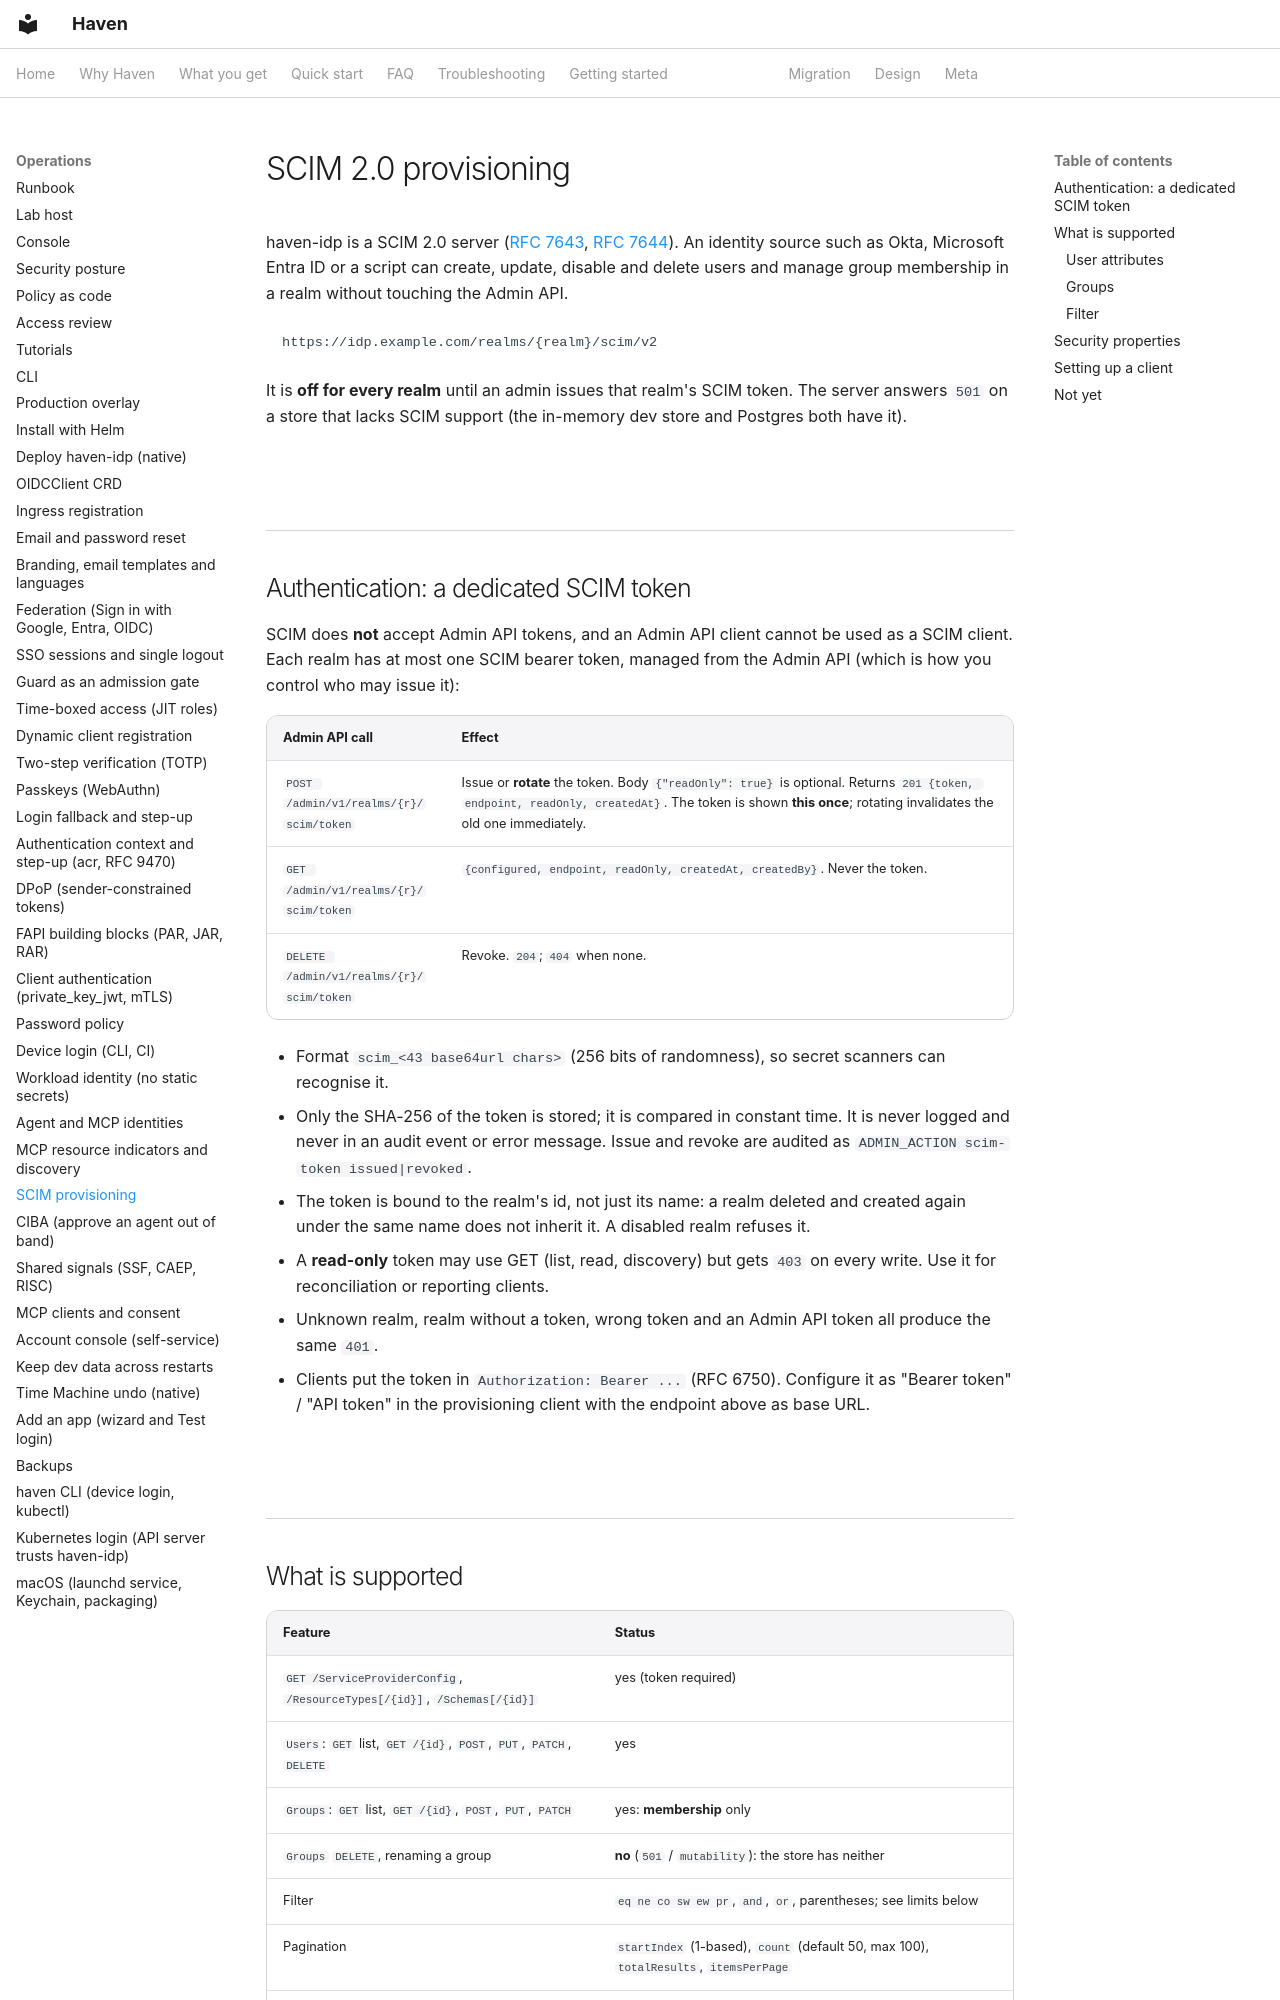

repository: zyvorai/zyvor-haven · page: scim/index.html · generator: mkdocs

# SCIM 2.0 provisioning

haven-idp is a SCIM 2.0 server ([RFC 7643](https://www.rfc-editor.org/rfc/rfc7643),
[RFC 7644](https://www.rfc-editor.org/rfc/rfc7644)). An identity source such as Okta, Microsoft Entra ID or a
script can create, update, disable and delete users and manage group membership in a realm without touching
the Admin API.

```
https://idp.example.com/realms/{realm}/scim/v2
```

It is **off for every realm** until an admin issues that realm's SCIM token. The server answers `501` on a
store that lacks SCIM support (the in-memory dev store and Postgres both have it).

## Authentication: a dedicated SCIM token

SCIM does **not** accept Admin API tokens, and an Admin API client cannot be used as a SCIM client. Each realm
has at most one SCIM bearer token, managed from the Admin API (which is how you control who may issue it):

| Admin API call | Effect |
|---|---|
| `POST /admin/v1/realms/{r}/scim/token` | Issue or **rotate** the token. Body `{"readOnly": true}` is optional. Returns `201 {token, endpoint, readOnly, createdAt}`. The token is shown **this once**; rotating invalidates the old one immediately. |
| `GET /admin/v1/realms/{r}/scim/token` | `{configured, endpoint, readOnly, createdAt, createdBy}`. Never the token. |
| `DELETE /admin/v1/realms/{r}/scim/token` | Revoke. `204`; `404` when none. |

* Format `scim_<43 base64url chars>` (256 bits of randomness), so secret scanners can recognise it.
* Only the SHA-256 of the token is stored; it is compared in constant time. It is never logged and never in an
  audit event or error message. Issue and revoke are audited as `ADMIN_ACTION scim-token issued|revoked`.
* The token is bound to the realm's id, not just its name: a realm deleted and created again under the same
  name does not inherit it. A disabled realm refuses it.
* A **read-only** token may use GET (list, read, discovery) but gets `403` on every write. Use it for
  reconciliation or reporting clients.
* Unknown realm, realm without a token, wrong token and an Admin API token all produce the same `401`.
* Clients put the token in `Authorization: Bearer ...` (RFC 6750). Configure it as "Bearer token" / "API token"
  in the provisioning client with the endpoint above as base URL.
